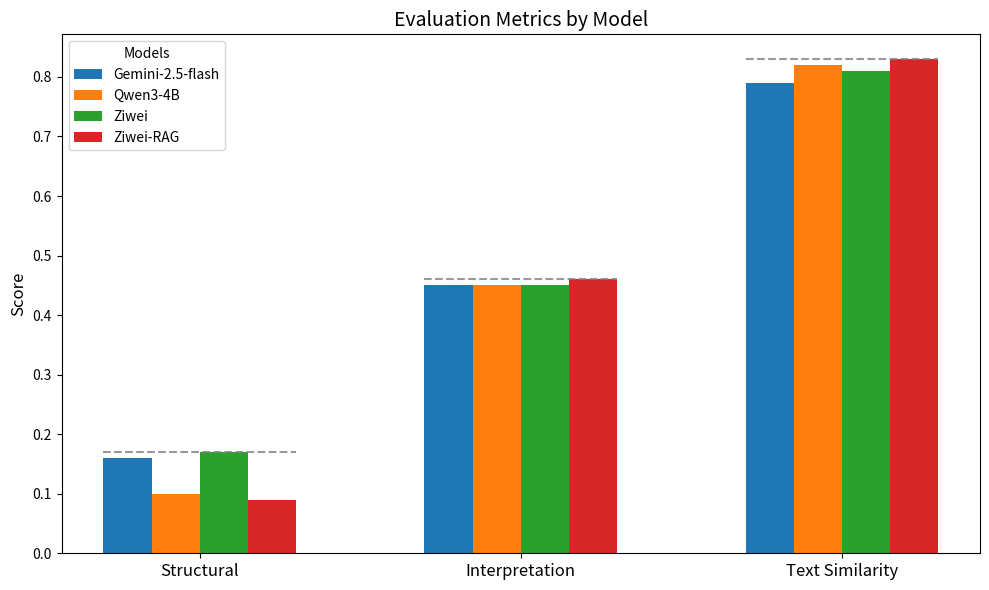

Python code for this plot: (Note: this script raises an exception after producing the figure.)
import numpy as np
import matplotlib.pyplot as plt

# === Data ===
models = ["Gemini-2.5-flash", "Qwen3-4B", "Ziwei", "Ziwei-RAG"]
structural = np.array([0.16, 0.10, 0.17, 0.09])
interpretation = np.array([0.45, 0.45, 0.45, 0.46])
text_similarity = np.array([0.79, 0.82, 0.81, 0.83])

# Group data to find max values easily
metrics_data = [structural, interpretation, text_similarity]
metrics_names = ['Structural', 'Interpretation', 'Text Similarity']

# Setup plot
x = np.arange(len(metrics_names))
width = 0.15 

plt.figure(figsize=(10, 6))

# Plot bars (Loop by models to keep colors consistent)
for i, model_name in enumerate(models):
    scores = [structural[i], interpretation[i], text_similarity[i]]
    position = x + (i - 1.5) * width
    plt.bar(position, scores, width, label=model_name)

# === Add Best Performance Dashed Lines ===
for i, metric_scores in enumerate(metrics_data):
    # Find max score for this metric
    max_score = np.nanmax(metric_scores)
    
    # Calculate the span of the line (covering all 4 bars for this metric)
    # 4 bars * width 0.15 = 0.6 total width. From center, it extends +/- 0.3 approx
    # Precise calculation: Leftmost bar center - 0.5w, Rightmost bar center + 0.5w
    line_start = x[i] - 2 * width  # (1.5 + 0.5) * width
    line_end = x[i] + 2 * width
    
    plt.plot([line_start, line_end], [max_score, max_score], 
            color='gray', linestyle='--', linewidth=1.5, alpha=0.8)

# Styling
plt.xticks(x, metrics_names, fontsize=12)
plt.ylabel('Score', fontsize=12)
plt.title('Evaluation Metrics by Model', fontsize=14)
plt.legend(title="Models")
plt.tight_layout()
plt.savefig('visualization/bar_compare.jpg')